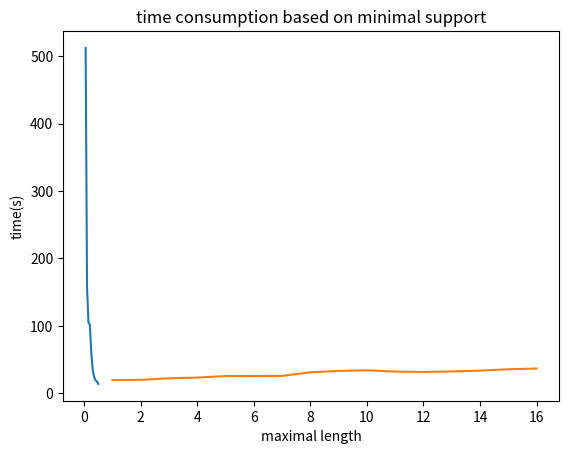

Write the Python code that produced this figure.
import matplotlib.pyplot as plt

x3 = [0.05, 0.1, 0.15, 0.2, 0.25, 0.3, 0.35, 0.4, 0.45, 0.5]
y3 = [512, 157, 105, 102, 60.15, 35.52, 24.7, 19.43, 17.86, 14.13]
plt.xlabel('minimal support')
plt.ylabel('time(s)')
plt.title('time consumption based on minimal support')
plt.plot(x3, y3)
plt.savefig('graph1.png')
plt.show()


x2 = [1, 2, 3, 4, 5, 6, 7, 8, 9, 10, 11, 12, 13, 14, 15, 16]
y2 = [19.94, 20.17, 22.47, 23.54, 25.79, 25.84, 26.03, 31.37, 33.36, 34.32, 32.41, 31.88, 32.62, 33.78, 35.86, 36.95]
plt.xlabel('maximal length')
plt.ylabel('time(s)')
plt.plot(x2, y2)
#plt.show()
plt.savefig('graph2.png')

